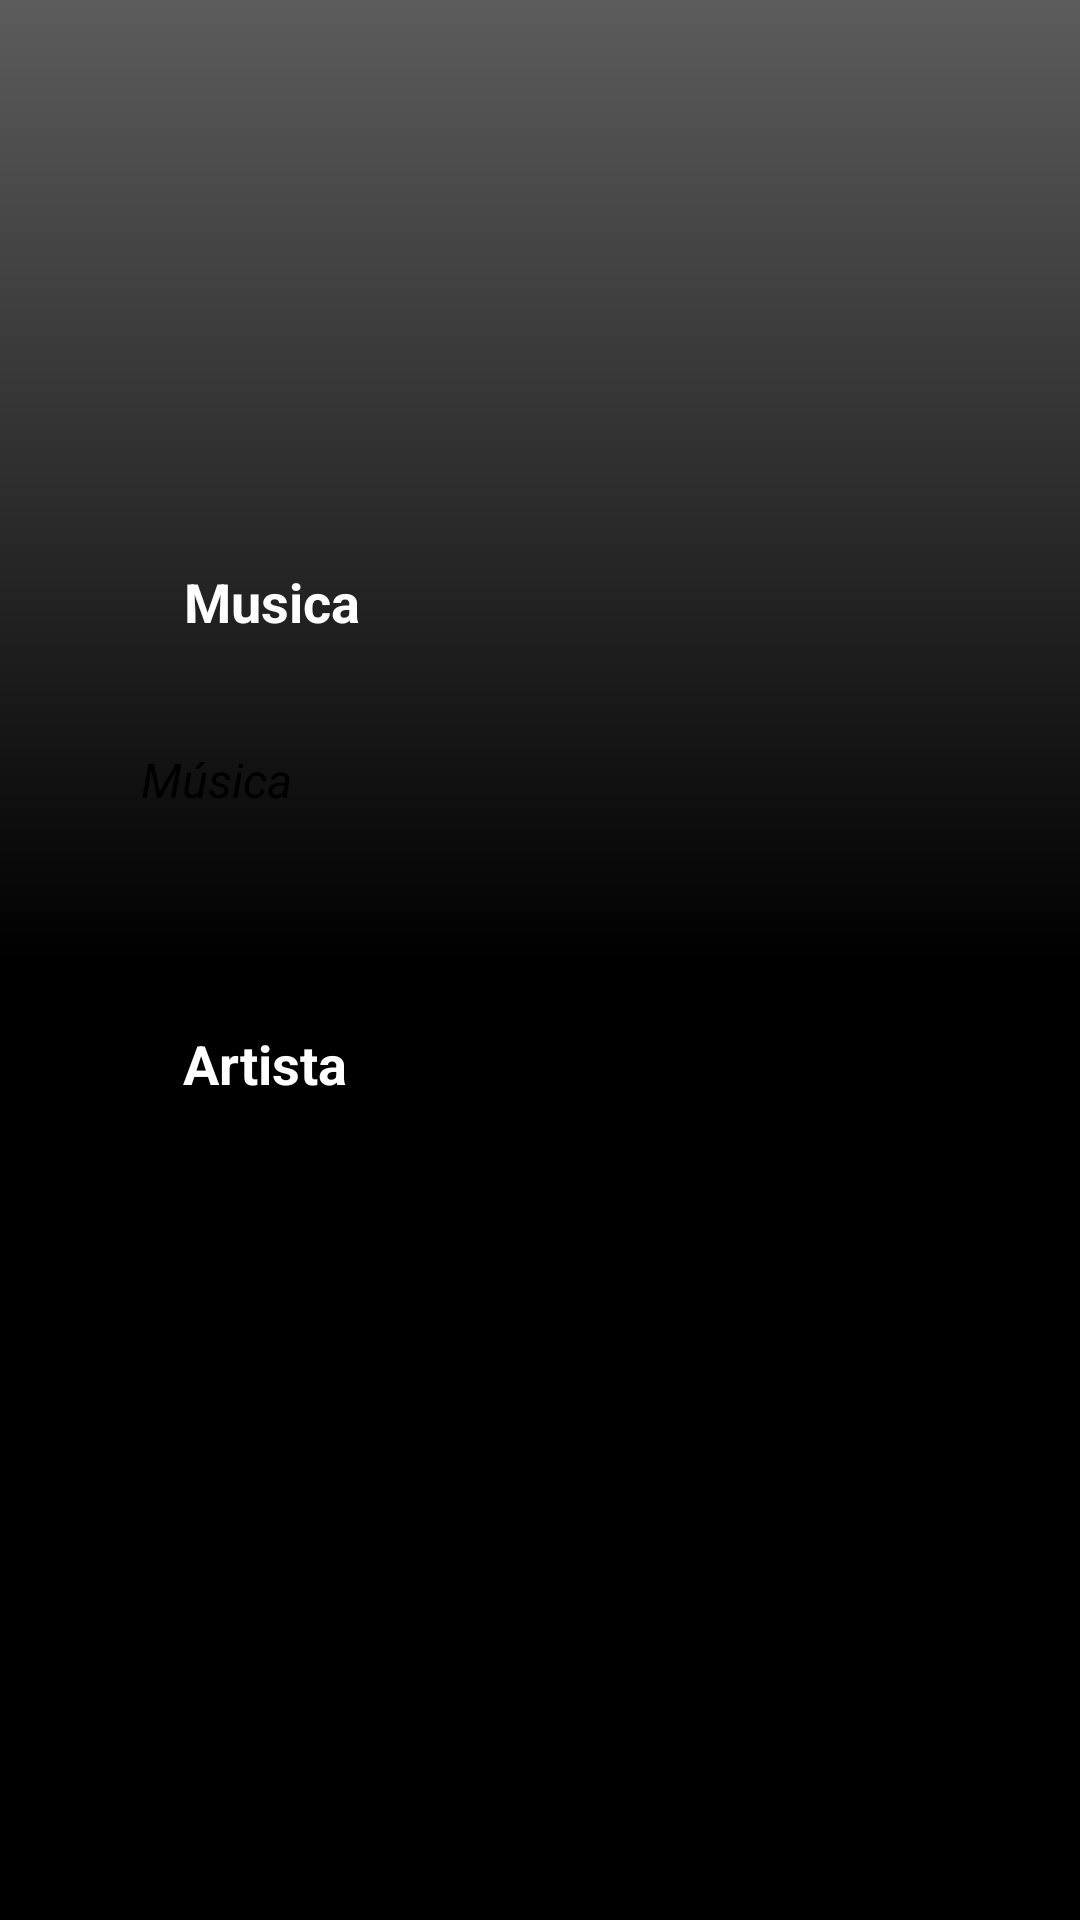

This screen was rendered from an Android layout file. Write that file and the resources it references.
<!-- AndroidManifest.xml: application theme Theme.BancoMusicaV2 -->
<!-- res/layout/activity_main.xml -->
<?xml version="1.0" encoding="utf-8"?>
<androidx.constraintlayout.widget.ConstraintLayout xmlns:android="http://schemas.android.com/apk/res/android"
    xmlns:app="http://schemas.android.com/apk/res-auto"
    xmlns:tools="http://schemas.android.com/tools"
    android:layout_width="match_parent"
    android:layout_height="match_parent"
    android:background="@drawable/bg_fundo"
    tools:context=".MainActivity">

    <EditText
        android:id="@+id/txtArtista"
        android:layout_width="274dp"
        android:layout_height="44dp"
        android:ems="10"
        android:inputType="textPersonName"
        android:background="@drawable/shape_border"
        android:text="Artista"
        android:textColor="@android:color/black"
        android:textSize="16sp"
        android:textStyle="italic"
        app:layout_constraintBottom_toBottomOf="parent"
        app:layout_constraintEnd_toEndOf="parent"
        app:layout_constraintHorizontal_bias="0.525"
        app:layout_constraintStart_toStartOf="parent"
        app:layout_constraintTop_toBottomOf="@+id/txtMusica"
        app:layout_constraintVertical_bias="0.365" />

    <ImageView
        android:id="@+id/imageView"
        android:layout_width="142dp"
        android:layout_height="120dp"
        app:layout_constraintBottom_toBottomOf="parent"
        app:layout_constraintEnd_toEndOf="parent"
        app:layout_constraintHorizontal_bias="0.498"
        app:layout_constraintStart_toStartOf="parent"
        app:layout_constraintTop_toTopOf="parent"
        app:layout_constraintVertical_bias="0.057"
        app:srcCompat="@drawable/spotify" />

    <TextView
        android:id="@+id/textView"
        android:layout_width="66dp"
        android:layout_height="27dp"
        android:text="Artista"
        android:textColor="@android:color/white"
        android:textSize="18sp"
        android:textStyle="bold"
        app:layout_constraintBottom_toTopOf="@+id/txtArtista"
        app:layout_constraintEnd_toEndOf="parent"
        app:layout_constraintHorizontal_bias="0.208"
        app:layout_constraintStart_toStartOf="parent"
        app:layout_constraintTop_toBottomOf="@+id/txtMusica"
        app:layout_constraintVertical_bias="0.694" />

    <TextView

        android:id="@+id/textView2"
        android:layout_width="wrap_content"
        android:layout_height="wrap_content"
        android:text="Musica"
        android:textColor="@android:color/white"
        android:textSize="18sp"
        android:textStyle="bold"
        app:layout_constraintBottom_toTopOf="@+id/txtMusica"
        app:layout_constraintEnd_toEndOf="parent"
        app:layout_constraintHorizontal_bias="0.203"
        app:layout_constraintStart_toStartOf="parent"
        app:layout_constraintTop_toTopOf="parent"
        app:layout_constraintVertical_bias="0.88" />

    <EditText
        android:id="@+id/txtMusica"
        android:layout_width="263dp"
        android:layout_height="43dp"
        android:background="@drawable/shape_border"
        android:ems="10"
        android:inputType="textPersonName"
        android:text="Música"
        android:textColor="@android:color/black"
        android:textColorHint="#190D0D"
        android:textSize="16sp"
        android:textStyle="italic"
        app:layout_constraintBottom_toBottomOf="parent"
        app:layout_constraintEnd_toEndOf="parent"
        app:layout_constraintHorizontal_bias="0.486"
        app:layout_constraintStart_toStartOf="parent"
        app:layout_constraintTop_toTopOf="parent"
        app:layout_constraintVertical_bias="0.399" />

    <Button
        android:id="@+id/btn_proximo"
        android:layout_width="169dp"
        android:layout_height="49dp"
        android:background="@drawable/shape_border"
        android:textColor="@color/black"
        app:backgroundTint="@color/green"
        android:onClick="ProximaTela"
        android:text="Proximo"
        app:layout_constraintBottom_toBottomOf="parent"
        app:layout_constraintEnd_toEndOf="parent"
        app:layout_constraintHorizontal_bias="0.847"
        app:layout_constraintStart_toStartOf="parent"
        app:layout_constraintTop_toBottomOf="@+id/txtArtista"
        app:layout_constraintVertical_bias="0.804" />

</androidx.constraintlayout.widget.ConstraintLayout>
<!-- resources referenced by this layout -->
<resources>
  <color name="black">#FF000000</color>
  <color name="green">#18d860</color>
  <!-- drawable bg_fundo (drawable) -->
  <?xml version="1.0" encoding="utf-8"?>
  <shape xmlns:android="http://schemas.android.com/apk/res/android">
      android:shape="rectangle">
  
      <gradient
          android:startColor="@color/black_light"
          android:centerColor="@color/black"
          android:endColor="@color/black"
          android:angle="270"
          ></gradient>
  </shape>
  <style name="Theme.BancoMusicaV2" parent="Theme.MaterialComponents.DayNight.DarkActionBar">
          
          <item name="colorPrimary">@color/purple_500</item>
          <item name="colorPrimaryVariant">@color/purple_700</item>
          <item name="colorOnPrimary">@color/white</item>
          
          <item name="colorSecondary">@color/teal_200</item>
          <item name="colorSecondaryVariant">@color/teal_700</item>
          <item name="colorOnSecondary">@color/black</item>
          
          <item name="android:statusBarColor" tools:targetApi="l">?attr/colorPrimaryVariant</item>
          
      </style>
  <color name="black_light">#5C5C5C</color>
  <color name="purple_500">#FF6200EE</color>
  <color name="purple_700">#FF3700B3</color>
  <color name="white">#FFFFFFFF</color>
  <color name="teal_200">#FF03DAC5</color>
  <color name="teal_700">#FF018786</color>
</resources>
